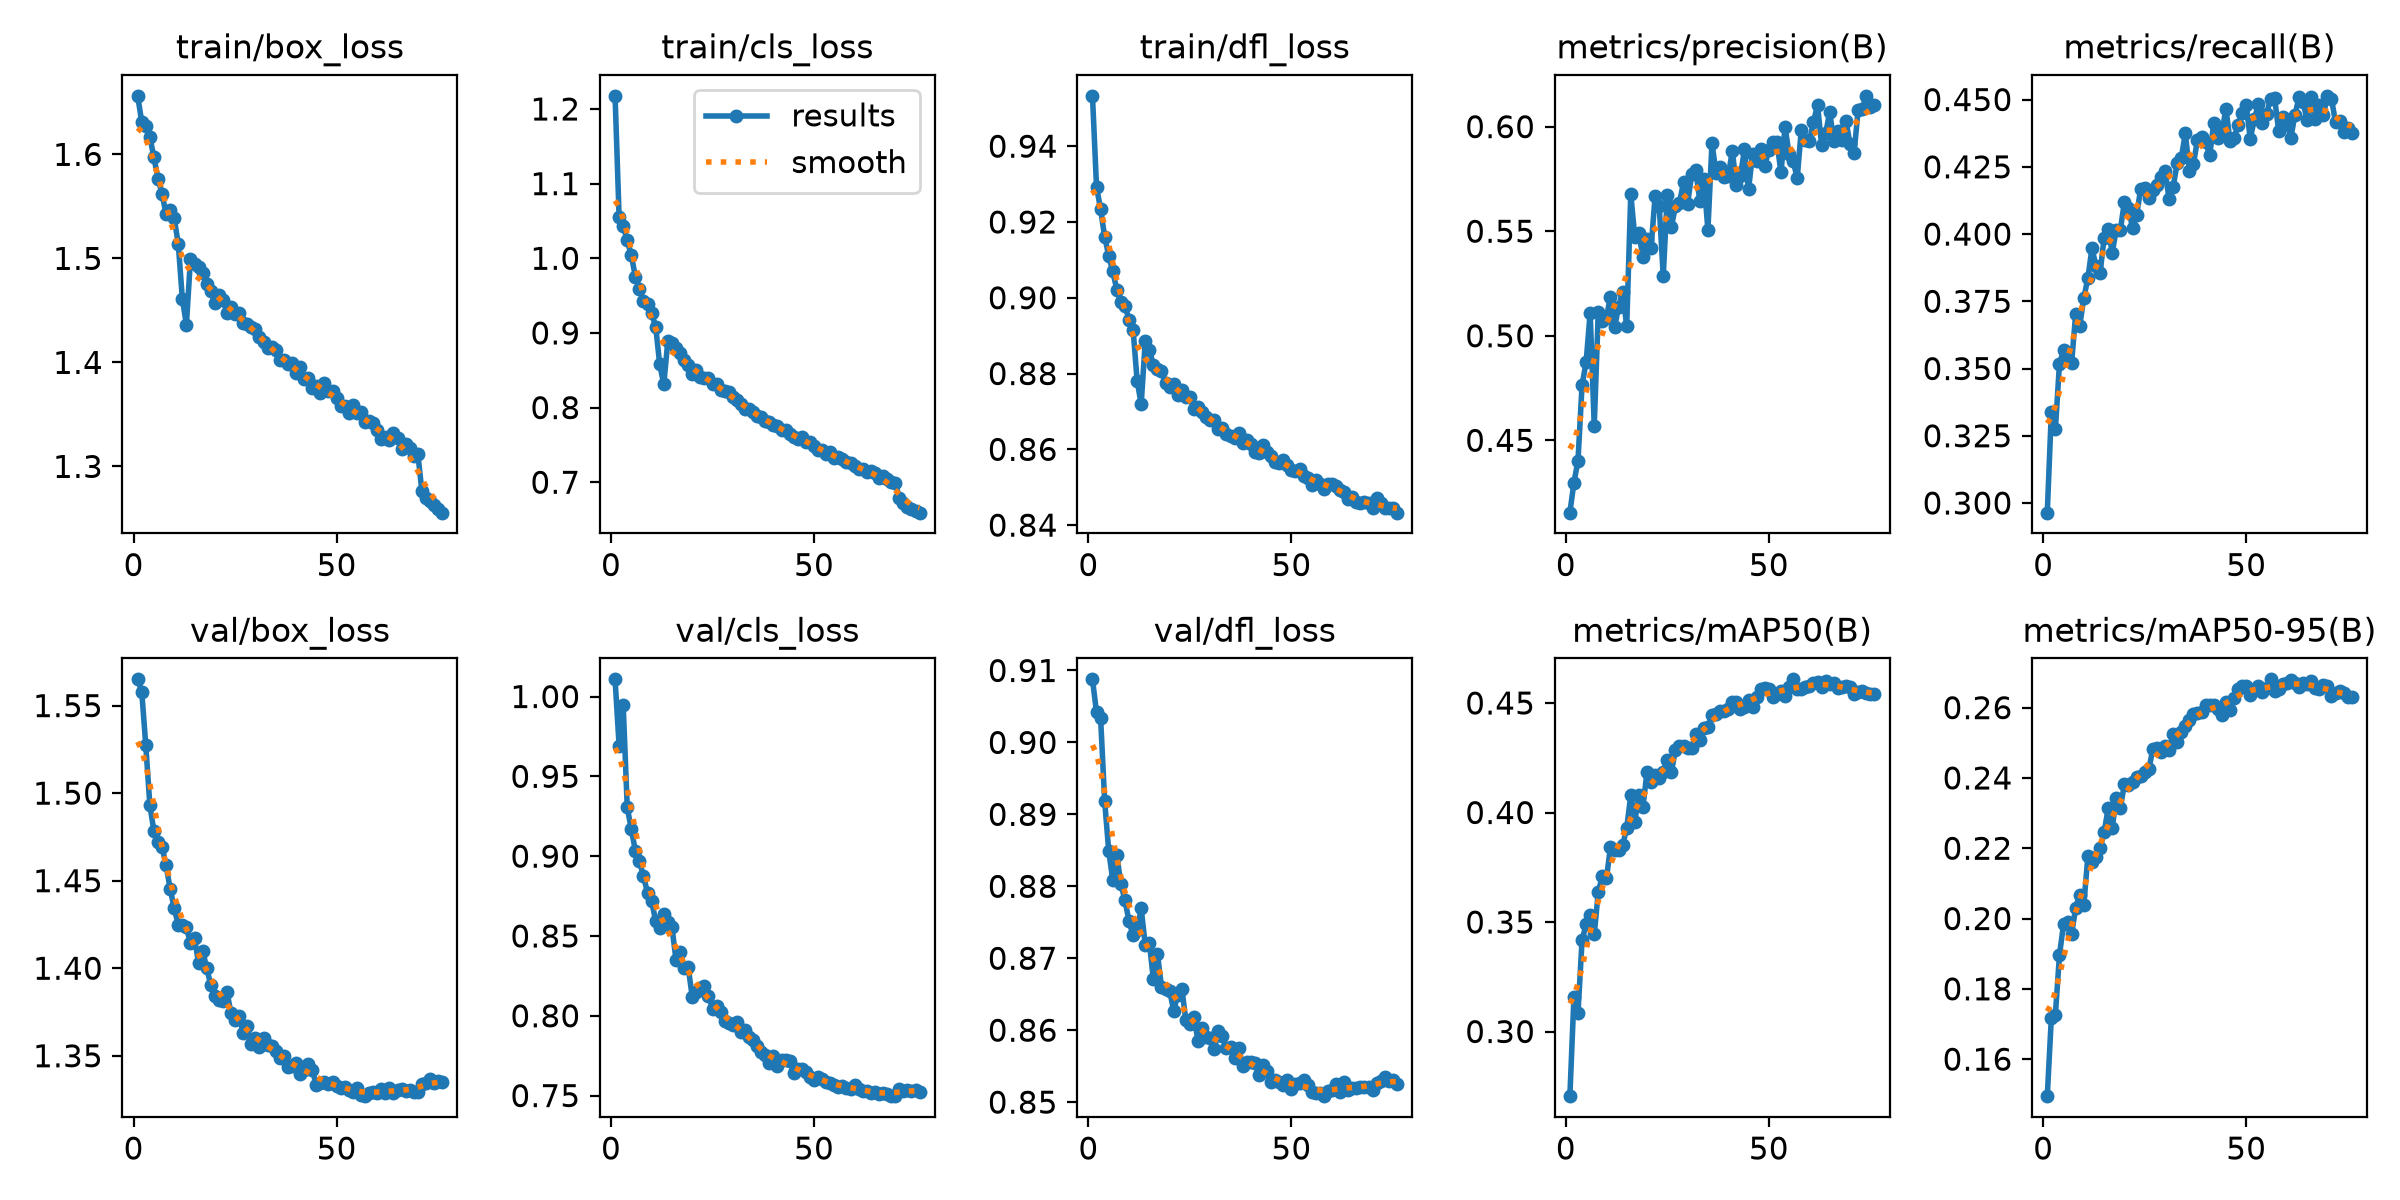

The file beside this chart, header and first rows:
epoch, time, train/box_loss, train/cls_loss, train/dfl_loss, metrics/precision(B), metrics/recall(B), metrics/mAP50(B), metrics/mAP50-95(B), val/box_loss, val/cls_loss, val/dfl_loss, lr/pg0, lr/pg1, lr/pg2
1, 297.3, 1.656, 1.218, 0.9533, 0.4154, 0.2964, 0.2705, 0.1495, 1.565, 1.011, 0.9088, 0.0002774, 0.0002774, 0.0002774
2, 549.7, 1.631, 1.055, 0.9292, 0.4298, 0.3337, 0.3157, 0.1717, 1.558, 0.969, 0.9042, 0.0005482, 0.0005482, 0.0005482
3, 802.1, 1.627, 1.044, 0.9234, 0.4403, 0.3274, 0.3084, 0.1726, 1.527, 0.9946, 0.9035, 0.0008121, 0.0008121, 0.0008121
4, 1051, 1.617, 1.024, 0.9161, 0.4763, 0.3517, 0.3416, 0.1895, 1.493, 0.9305, 0.8919, 0.0008021, 0.0008021, 0.0008021
5, 1289, 1.597, 1.004, 0.9111, 0.4873, 0.3568, 0.3489, 0.1983, 1.478, 0.9169, 0.8849, 0.0007918, 0.0007918, 0.0007918
6, 1523, 1.577, 0.9755, 0.9069, 0.511, 0.3532, 0.3534, 0.199, 1.472, 0.9033, 0.8809, 0.0007815, 0.0007815, 0.0007815
7, 1766, 1.562, 0.9593, 0.9022, 0.4569, 0.3522, 0.3443, 0.1955, 1.469, 0.897, 0.8843, 0.0007711, 0.0007711, 0.0007711
8, 2015, 1.542, 0.9425, 0.8988, 0.5114, 0.3703, 0.3638, 0.2031, 1.459, 0.8873, 0.8803, 0.0007608, 0.0007608, 0.0007608
9, 2241, 1.546, 0.9382, 0.8979, 0.5072, 0.3659, 0.3709, 0.2068, 1.445, 0.8771, 0.8781, 0.0007505, 0.0007505, 0.0007505
10, 2466, 1.538, 0.9261, 0.8942, 0.5087, 0.3763, 0.3699, 0.2039, 1.434, 0.8718, 0.8751, 0.0007402, 0.0007402, 0.0007402
11, 215.4, 1.514, 0.9084, 0.8916, 0.5187, 0.3836, 0.3842, 0.2177, 1.425, 0.8594, 0.8732, 0.0007299, 0.0007299, 0.0007299
12, 211.9, 1.461, 0.8579, 0.8781, 0.504, 0.3946, 0.3827, 0.2162, 1.425, 0.855, 0.8739, 0.0007196, 0.0007196, 0.0007196
13, 139.5, 1.436, 0.831, 0.8719, 0.5138, 0.3882, 0.3828, 0.2174, 1.423, 0.8635, 0.8769, 0.0007093, 0.0007093, 0.0007093
14, 271, 1.499, 0.8898, 0.8885, 0.5209, 0.3855, 0.385, 0.22, 1.414, 0.8587, 0.8718, 0.000699, 0.000699, 0.000699
15, 397.6, 1.495, 0.8867, 0.8863, 0.5046, 0.3985, 0.393, 0.2245, 1.417, 0.8558, 0.8722, 0.0006887, 0.0006887, 0.0006887
16, 523.4, 1.492, 0.8796, 0.8822, 0.5678, 0.4021, 0.4079, 0.2314, 1.403, 0.8352, 0.8671, 0.0006784, 0.0006784, 0.0006784
17, 650, 1.486, 0.8732, 0.8813, 0.547, 0.3931, 0.3958, 0.2258, 1.41, 0.8399, 0.8707, 0.0006681, 0.0006681, 0.0006681
18, 777.4, 1.476, 0.8632, 0.8806, 0.5489, 0.4017, 0.4082, 0.2343, 1.4, 0.83, 0.866, 0.0006578, 0.0006578, 0.0006578
19, 904.8, 1.469, 0.8575, 0.8774, 0.5375, 0.4015, 0.4026, 0.2314, 1.39, 0.8308, 0.8657, 0.0006474, 0.0006474, 0.0006474
20, 1035, 1.457, 0.8448, 0.8764, 0.5461, 0.412, 0.4186, 0.2383, 1.384, 0.8119, 0.8655, 0.0006371, 0.0006371, 0.0006371
21, 1167, 1.464, 0.8503, 0.8772, 0.5419, 0.4098, 0.4138, 0.238, 1.382, 0.8151, 0.8627, 0.0006268, 0.0006268, 0.0006268
22, 1294, 1.46, 0.8412, 0.8743, 0.5669, 0.4022, 0.417, 0.239, 1.382, 0.8176, 0.8649, 0.0006165, 0.0006165, 0.0006165
23, 1420, 1.447, 0.84, 0.8757, 0.5622, 0.4069, 0.4155, 0.2403, 1.386, 0.8188, 0.8658, 0.0006062, 0.0006062, 0.0006062
24, 1547, 1.453, 0.8393, 0.8738, 0.5286, 0.4167, 0.4187, 0.2404, 1.374, 0.8127, 0.8614, 0.0005959, 0.0005959, 0.0005959
25, 1675, 1.446, 0.8318, 0.8738, 0.5675, 0.4172, 0.4239, 0.2418, 1.371, 0.8044, 0.8608, 0.0005856, 0.0005856, 0.0005856
26, 1801, 1.448, 0.8321, 0.8707, 0.552, 0.4133, 0.4183, 0.2424, 1.373, 0.8059, 0.8618, 0.0005753, 0.0005753, 0.0005753
27, 1927, 1.437, 0.8229, 0.8712, 0.5619, 0.4165, 0.4288, 0.2481, 1.363, 0.8024, 0.8586, 0.000565, 0.000565, 0.000565
28, 2054, 1.437, 0.8225, 0.8699, 0.5634, 0.4184, 0.4305, 0.2486, 1.367, 0.7967, 0.8603, 0.0005547, 0.0005547, 0.0005547
29, 2180, 1.434, 0.8203, 0.8686, 0.5736, 0.4212, 0.4306, 0.2475, 1.356, 0.7952, 0.8591, 0.0005444, 0.0005444, 0.0005444
30, 2310, 1.432, 0.8137, 0.8678, 0.5631, 0.4235, 0.4294, 0.2491, 1.36, 0.7942, 0.8589, 0.0005341, 0.0005341, 0.0005341
31, 2441, 1.424, 0.8099, 0.8678, 0.5771, 0.4131, 0.4293, 0.2478, 1.355, 0.7962, 0.8573, 0.0005237, 0.0005237, 0.0005237
32, 2570, 1.42, 0.8043, 0.8655, 0.5791, 0.4175, 0.436, 0.2526, 1.36, 0.7899, 0.8599, 0.0005134, 0.0005134, 0.0005134
33, 2698, 1.414, 0.7986, 0.8657, 0.5646, 0.4263, 0.4331, 0.2503, 1.356, 0.7909, 0.8591, 0.0005031, 0.0005031, 0.0005031
34, 2825, 1.415, 0.7979, 0.8642, 0.5749, 0.4282, 0.4385, 0.253, 1.356, 0.7868, 0.8575, 0.0004928, 0.0004928, 0.0004928
35, 2952, 1.412, 0.7947, 0.8635, 0.5506, 0.4375, 0.4392, 0.2547, 1.353, 0.785, 0.8577, 0.0004825, 0.0004825, 0.0004825
36, 3079, 1.402, 0.7885, 0.863, 0.5921, 0.4236, 0.4446, 0.2565, 1.349, 0.7808, 0.8561, 0.0004722, 0.0004722, 0.0004722
37, 3206, 1.402, 0.7873, 0.8642, 0.578, 0.4261, 0.4448, 0.2581, 1.35, 0.7771, 0.8575, 0.0004619, 0.0004619, 0.0004619
38, 3333, 1.399, 0.7826, 0.8617, 0.5807, 0.435, 0.4464, 0.2585, 1.344, 0.7753, 0.8551, 0.0004516, 0.0004516, 0.0004516
39, 3460, 1.399, 0.7802, 0.8624, 0.5757, 0.4359, 0.4466, 0.2587, 1.344, 0.7706, 0.8555, 0.0004413, 0.0004413, 0.0004413
40, 3587, 1.39, 0.7768, 0.8615, 0.5762, 0.4344, 0.4474, 0.2607, 1.346, 0.7747, 0.8556, 0.000431, 0.000431, 0.000431
41, 3715, 1.396, 0.7756, 0.8593, 0.5884, 0.4292, 0.4505, 0.2608, 1.34, 0.7682, 0.8554, 0.0004207, 0.0004207, 0.0004207
42, 3844, 1.384, 0.7699, 0.8591, 0.5721, 0.4412, 0.4506, 0.2608, 1.342, 0.7722, 0.8538, 0.0004104, 0.0004104, 0.0004104
43, 3971, 1.385, 0.7699, 0.8611, 0.5762, 0.4356, 0.4474, 0.2597, 1.345, 0.772, 0.8551, 0.0004, 0.0004, 0.0004
44, 4099, 1.376, 0.7641, 0.8592, 0.5891, 0.4375, 0.4481, 0.2579, 1.342, 0.7717, 0.8543, 0.0003897, 0.0003897, 0.0003897
45, 4226, 1.378, 0.76, 0.8582, 0.57, 0.4467, 0.4515, 0.2616, 1.333, 0.7644, 0.8528, 0.0003794, 0.0003794, 0.0003794
46, 4353, 1.371, 0.7577, 0.8566, 0.5869, 0.4346, 0.448, 0.2595, 1.335, 0.7665, 0.8531, 0.0003691, 0.0003691, 0.0003691
47, 4480, 1.381, 0.7613, 0.8565, 0.5837, 0.4358, 0.4529, 0.2628, 1.335, 0.7663, 0.8527, 0.0003588, 0.0003588, 0.0003588
48, 4608, 1.372, 0.7544, 0.8571, 0.5895, 0.4406, 0.4564, 0.2652, 1.334, 0.7646, 0.8524, 0.0003485, 0.0003485, 0.0003485
49, 4735, 1.372, 0.7544, 0.856, 0.5811, 0.4451, 0.4567, 0.266, 1.335, 0.7613, 0.8531, 0.0003382, 0.0003382, 0.0003382
50, 4862, 1.366, 0.748, 0.8544, 0.589, 0.4478, 0.4562, 0.2662, 1.333, 0.7598, 0.8518, 0.0003279, 0.0003279, 0.0003279
51, 4990, 1.359, 0.7436, 0.8543, 0.5929, 0.4355, 0.4527, 0.2636, 1.332, 0.7617, 0.8525, 0.0003176, 0.0003176, 0.0003176
52, 5117, 1.358, 0.7436, 0.8549, 0.5925, 0.4426, 0.4543, 0.2649, 1.332, 0.7605, 0.8526, 0.0003073, 0.0003073, 0.0003073
53, 5245, 1.351, 0.7385, 0.853, 0.5781, 0.4484, 0.4553, 0.2662, 1.331, 0.7585, 0.853, 0.000297, 0.000297, 0.000297
54, 5374, 1.359, 0.7401, 0.8524, 0.5998, 0.4412, 0.4534, 0.2644, 1.329, 0.7577, 0.8523, 0.0002867, 0.0002867, 0.0002867
55, 5502, 1.351, 0.7328, 0.8507, 0.5867, 0.4446, 0.4574, 0.2656, 1.331, 0.7566, 0.8515, 0.0002763, 0.0002763, 0.0002763
56, 5630, 1.353, 0.7339, 0.8519, 0.5834, 0.4502, 0.4608, 0.2681, 1.328, 0.7555, 0.8513, 0.000266, 0.000266, 0.000266
57, 5759, 1.343, 0.7308, 0.8508, 0.5755, 0.4506, 0.4565, 0.2647, 1.327, 0.7558, 0.8512, 0.0002557, 0.0002557, 0.0002557
58, 5887, 1.343, 0.7265, 0.8496, 0.5986, 0.4383, 0.4566, 0.2653, 1.329, 0.7548, 0.8508, 0.0002454, 0.0002454, 0.0002454
59, 6015, 1.342, 0.7257, 0.8507, 0.5936, 0.4434, 0.4572, 0.2667, 1.329, 0.7544, 0.8516, 0.0002351, 0.0002351, 0.0002351
60, 6142, 1.335, 0.7221, 0.8507, 0.5931, 0.4411, 0.4576, 0.2671, 1.329, 0.7565, 0.8516, 0.0002248, 0.0002248, 0.0002248
... 16 more rows
